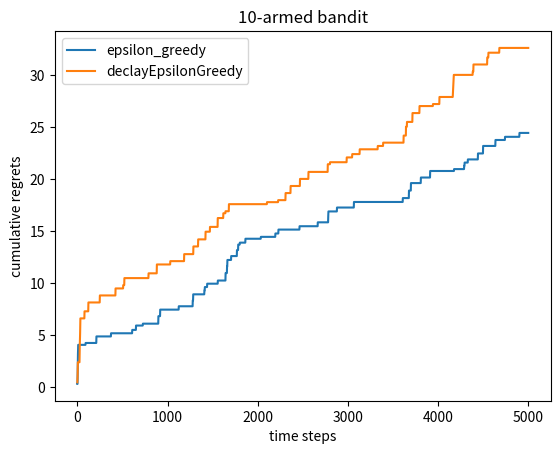

Generate this figure with matplotlib:
import numpy as np
import matplotlib.pyplot as plt


class BernoulliBandit:
    def __init__(self, num_bandits=10):
        self.probs = np.random.uniform(size=num_bandits)
        self.best_idx = np.argmax(self.probs)
        self.best_prob = self.probs[self.best_idx]
        self.num_bandits = num_bandits

    def step(self, k): # reward distribution
        if np.random.rand() < self.probs[k]:
            return 1
        else:
            return 0


class Solver:
    def __init__(self, bandit):
        self.bandit = bandit
        self.counts = np.zeros(self.bandit.num_bandits)
        self.regret = 0
        self.actions = []
        self.regrets = []

    def updata_regret(self, t):
        self.regret += self.bandit.best_prob -  self.bandit.probs[t] # 这是期望形式
        self.regrets.append(self.regret)
    
    # 由具体策略进行选择
    def run_one_step(self):
        return NotImplementedError
    
    def run(self, num_steps):
        for _ in range(num_steps):
            k = self.run_one_step()
            self.counts[k] += 1
            self.actions.append(k)
            self.updata_regret(k)


class epsilon_greedy(Solver):
    def __init__(self, bandit, epsilon=0.01, init_prob=1.0):
        super(epsilon_greedy, self).__init__(bandit)
        self.epsilon = epsilon
        self.estimates = np.array([init_prob] * self.bandit.num_bandits)
    
    def run_one_step(self):
        if np.random.random() < self.epsilon:
            k = np.random.randint(0, self.bandit.num_bandits) # 随机选择一根拉杆
        else:
            k = np.argmax(self.estimates)
        reward_k = self.bandit.step(k)
        self.estimates[k] += 1. / (self.counts[k] + 1) * (reward_k - self.estimates[k])
        return k


class declayEpsilonGreedy(Solver):
    def __init__(self, bandit, init_prob=1.0):
        super(declayEpsilonGreedy, self).__init__(bandit)
        self.estimates = np.array([init_prob] * self.bandit.num_bandits)
        self.total_count = 0
    
    def run_one_step(self):
        self.total_count += 1
        if np.random.random() < 1 / self.total_count:
            k = np.random.randint(0, self.bandit.num_bandits)
        else:
            k = np.argmax(self.estimates)
        
        reward_k = self.bandit.step(k)
        self.estimates[k] += 1 / (self.counts[k] + 1) * (reward_k - self.estimates[k])

        return k


def plot_results(solvers, solvers_names):
    for idx, solver in enumerate(solvers):
        time_lst = range(len(solver.regrets))
        plt.plot(time_lst, solver.regrets, label=solvers_names[idx])
    plt.xlabel("time steps")
    plt.ylabel("cumulative regrets")
    plt.title(f"{solvers[0].bandit.num_bandits}-armed bandit")
    plt.legend()
    plt.show()


if __name__ == '__main__':
    # random seed matters
    np.random.seed(1)
    epsilon_greedy_solver = epsilon_greedy(bandit=BernoulliBandit(num_bandits=10), epsilon=0.01)
    declayEpsilonGreedy_solver = epsilon_greedy(bandit=BernoulliBandit(num_bandits=10))
    solvers = [epsilon_greedy_solver, declayEpsilonGreedy_solver]
    solvers_names = ["epsilon_greedy", "declayEpsilonGreedy"]
    for solver in solvers:
        solver.run(5000)
    plot_results(solvers, solvers_names)